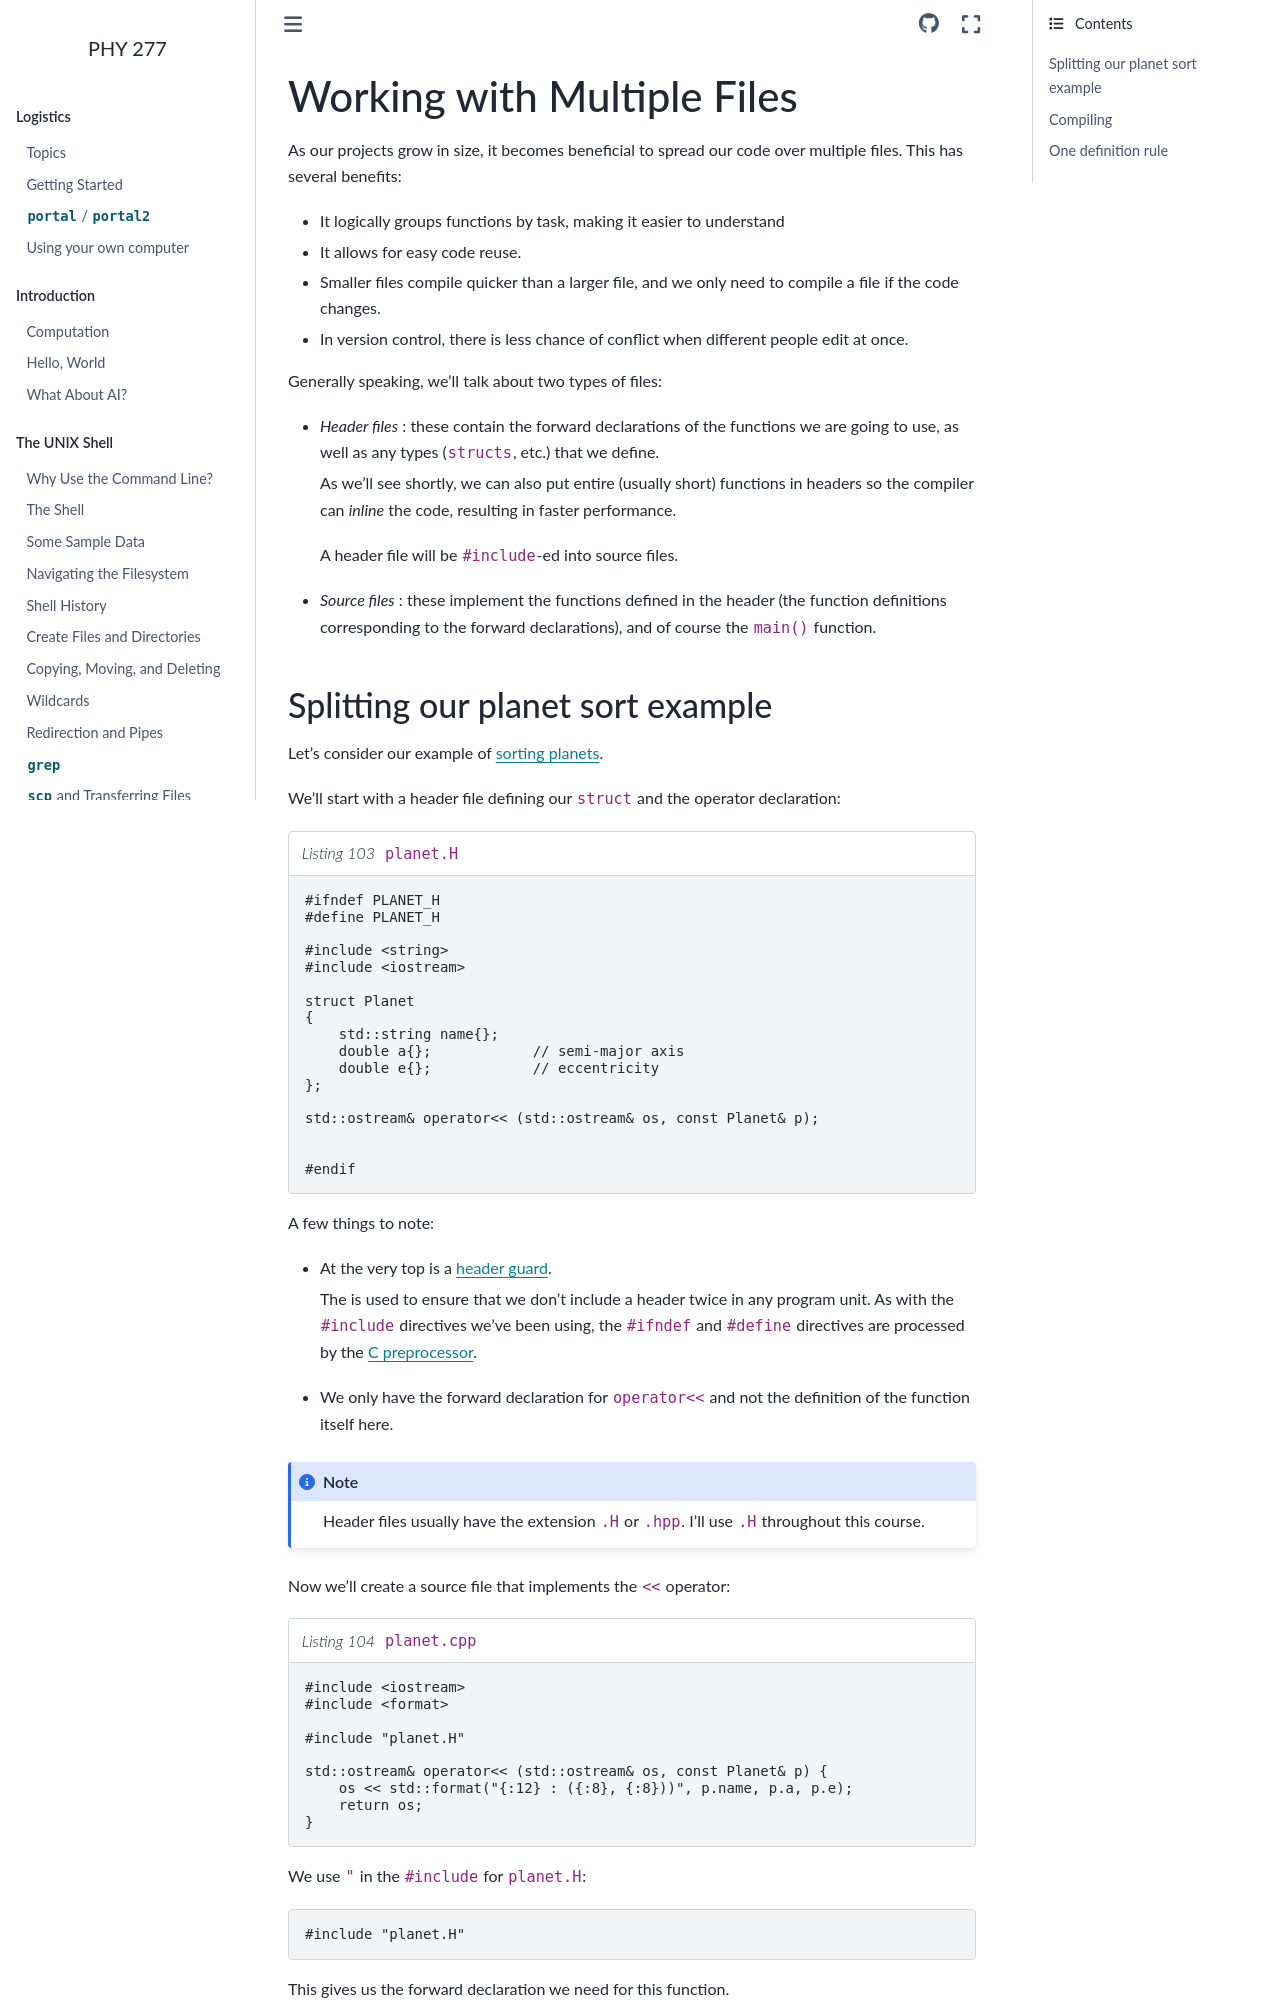

repository: zingale/phy277 · page: software_engineering/multiple-files.html · generator: sphinx

.. _sec:multiplefiles:

***************************
Working with Multiple Files
***************************

As our projects grow in size, it becomes beneficial to spread our code
over multiple files.  This has several benefits:

* It logically groups functions by task, making it easier to
  understand

* It allows for easy code reuse.

* Smaller files compile quicker than a larger file, and we only need
  to compile a file if the code changes.

* In version control, there is less chance of conflict when different
  people edit at once.

Generally speaking, we'll talk about two types of files:

* *Header files* : these contain the forward declarations of the
  functions we are going to use, as well as any types (``structs``,
  etc.) that we define.

  As we'll see shortly, we can also put entire (usually short)
  functions in headers so the compiler can *inline* the code,
  resulting in faster performance.

  A header file will be ``#include``-ed into source files.

* *Source files* : these implement the functions defined in the header
  (the function definitions corresponding to the forward declarations),
  and of course the ``main()`` function.
